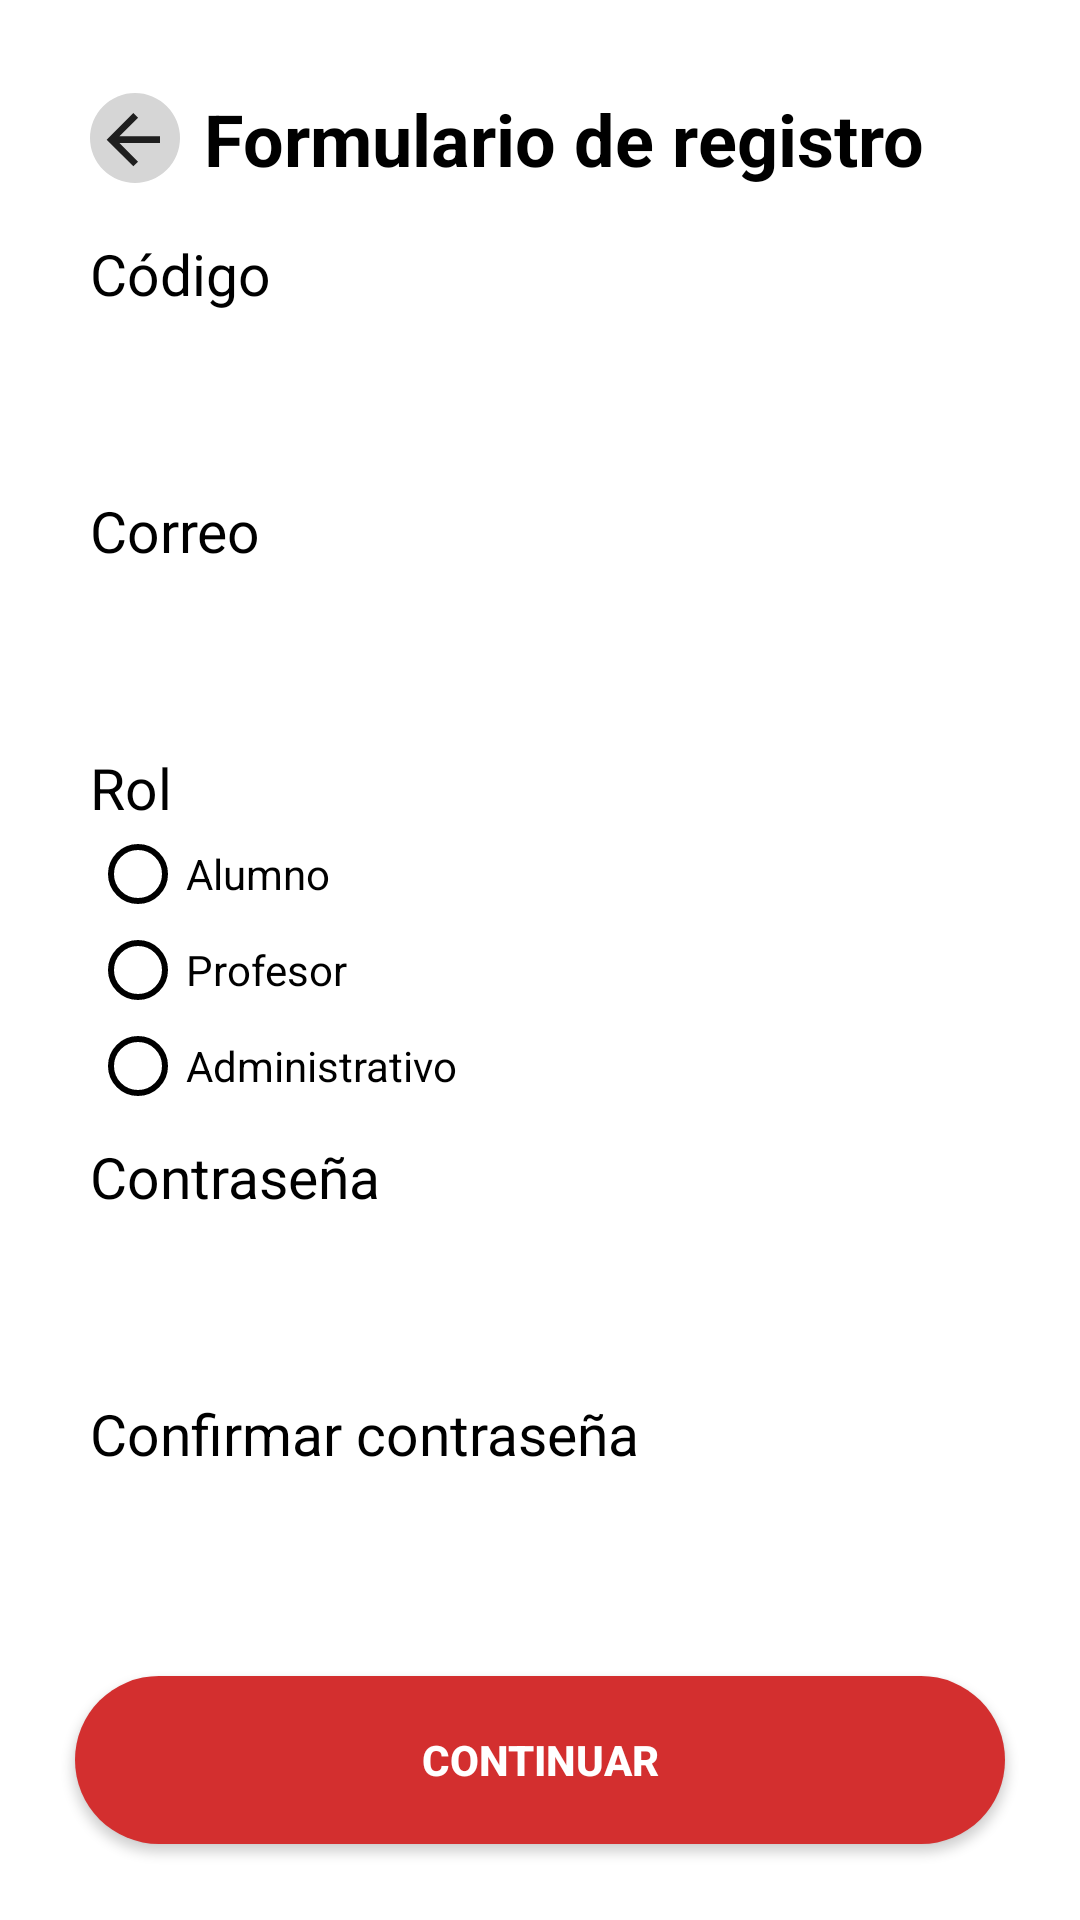

The Android layout XML behind this screen, and the referenced resources:
<!-- AndroidManifest.xml: activity theme Theme.AppCompat.DayNight.NoActionBar -->
<!-- res/layout/activity_registro_form.xml -->
<?xml version="1.0" encoding="utf-8"?>
<LinearLayout xmlns:android="http://schemas.android.com/apk/res/android"
    xmlns:app="http://schemas.android.com/apk/res-auto"
    xmlns:tools="http://schemas.android.com/tools"
    android:layout_width="match_parent"
    android:layout_height="match_parent"
    android:orientation="vertical"
    tools:context=".RegistroFormActivity"
    android:gravity="center_horizontal"
    android:background="@color/white"
    >
    <LinearLayout
        android:layout_marginTop="30dp"
        android:layout_width="300dp"
        android:layout_height="wrap_content"
        android:orientation="horizontal"
        android:gravity="center_vertical">
        <ImageView
            android:id="@+id/arrowBack"
            android:layout_width="wrap_content"
            android:layout_height="wrap_content"
            android:src="@drawable/back_arrow"
            android:layout_marginRight="8dp"
            />
        <TextView
            android:drawablePadding="8dp"
            android:layout_width="wrap_content"
            android:layout_height="wrap_content"
            android:textSize="24sp"
            android:textStyle="bold"
            android:text="Formulario de registro"
            android:textColor="@color/black"
            />
    </LinearLayout>

    <TextView
        android:labelFor="@id/edCodigo"
        android:layout_width="300dp"
        android:layout_height="wrap_content"
        android:text="Código"
        android:textColor="@color/black"
        android:layout_marginTop="16dp"
        android:textSize="19sp"/>
    <EditText
        android:id="@+id/edCodigo"
        android:layout_marginTop="4dp"
        android:layout_width="300dp"
        android:layout_height="48dp"
        android:background="@drawable/background_gray_rounded"
        android:textColor="@color/black"
        android:inputType="number"/>

    <TextView
        android:labelFor="@id/edCorreo"
        android:layout_width="300dp"
        android:layout_height="wrap_content"
        android:text="Correo"
        android:textColor="@color/black"
        android:layout_marginTop="8dp"
        android:textSize="19sp"/>
    <EditText
        android:id="@+id/edCorreo"
        android:layout_marginTop="4dp"
        android:layout_width="300dp"
        android:layout_height="48dp"
        android:background="@drawable/background_gray_rounded"
        android:textColor="@color/black"
        android:inputType="textEmailAddress"/>

    <TextView
        android:labelFor="@id/raRol"
        android:layout_width="300dp"
        android:layout_height="wrap_content"
        android:text="Rol"
        android:textColor="@color/black"
        android:layout_marginTop="8dp"
        android:textSize="19sp"/>
    <RadioGroup
        android:id="@+id/raRol"
        android:layout_width="300dp"
        android:layout_height="wrap_content"
        android:gravity="start"
        >

        <androidx.appcompat.widget.AppCompatRadioButton
            android:layout_width="wrap_content"
            android:layout_height="wrap_content"
            android:text="Alumno"
            android:textColor="@color/black"
            android:buttonTint="@color/black"/>
        <androidx.appcompat.widget.AppCompatRadioButton
            android:layout_width="wrap_content"
            android:layout_height="wrap_content"
            android:text="Profesor"
            android:textColor="@color/black"
            android:buttonTint="@color/black"/>
        <androidx.appcompat.widget.AppCompatRadioButton
            android:layout_width="wrap_content"
            android:layout_height="wrap_content"
            android:text="Administrativo"
            android:textColor="@color/black"
            android:buttonTint="@color/black"
            />
    </RadioGroup>

    <TextView
        android:labelFor="@id/edPassword1"
        android:layout_width="300dp"
        android:layout_height="wrap_content"
        android:text="Contraseña"
        android:textColor="@color/black"
        android:layout_marginTop="8dp"
        android:textSize="19sp"/>
    <EditText
        android:id="@+id/edPassword1"
        android:layout_marginTop="4dp"
        android:layout_width="300dp"
        android:layout_height="48dp"
        android:background="@drawable/background_gray_rounded"
        android:textColor="@color/black"
        android:inputType="textPassword"/>

    <TextView
        android:labelFor="@id/edPassword2"
        android:layout_width="300dp"
        android:layout_height="wrap_content"
        android:text="Confirmar contraseña"
        android:textColor="@color/black"
        android:layout_marginTop="8dp"
        android:textSize="19sp"/>
    <EditText
        android:id="@+id/edPassword2"
        android:layout_marginTop="4dp"
        android:layout_width="300dp"
        android:layout_height="48dp"
        android:background="@drawable/background_gray_rounded"
        android:textColor="@color/black"
        android:inputType="textPassword"/>

    <androidx.appcompat.widget.AppCompatButton
        android:id="@+id/buContinuar"
        android:layout_width="310dp"
        android:layout_height="56dp"
        android:layout_marginTop="16dp"
        android:background="@drawable/background_red_rounded"
        android:text="Continuar"
        android:textColor="@color/white"
        android:textStyle="bold"/>


</LinearLayout>
<!-- resources referenced by this layout -->
<resources>
  <color name="black">#000000</color>
  <color name="white">#FFFFFF</color>
  <!-- drawable back_arrow (drawable) -->
  <vector android:height="30dp" android:viewportHeight="27"
      android:viewportWidth="27" android:width="30dp" xmlns:android="http://schemas.android.com/apk/res/android">
      <path android:fillColor="#D6D6D6" android:pathData="M13.5,0L13.5,0A13.5,13.5 0,0 1,27 13.5L27,13.5A13.5,13.5 0,0 1,13.5 27L13.5,27A13.5,13.5 0,0 1,0 13.5L0,13.5A13.5,13.5 0,0 1,13.5 0z"/>
      <path android:fillColor="#1F1F1F" android:pathData="M21,13H8.83L14.42,7.41L13,6L5,14L13,22L14.41,20.59L8.83,15H21V13Z"/>
  </vector>
  <!-- drawable background_red_rounded (drawable) -->
  <?xml version="1.0" encoding="utf-8"?>
  <shape xmlns:android="http://schemas.android.com/apk/res/android">
      <corners android:radius="40dp"/>
      <solid android:color="@color/red"/>
  </shape>
  <color name="red">#D32F2F</color>
</resources>
